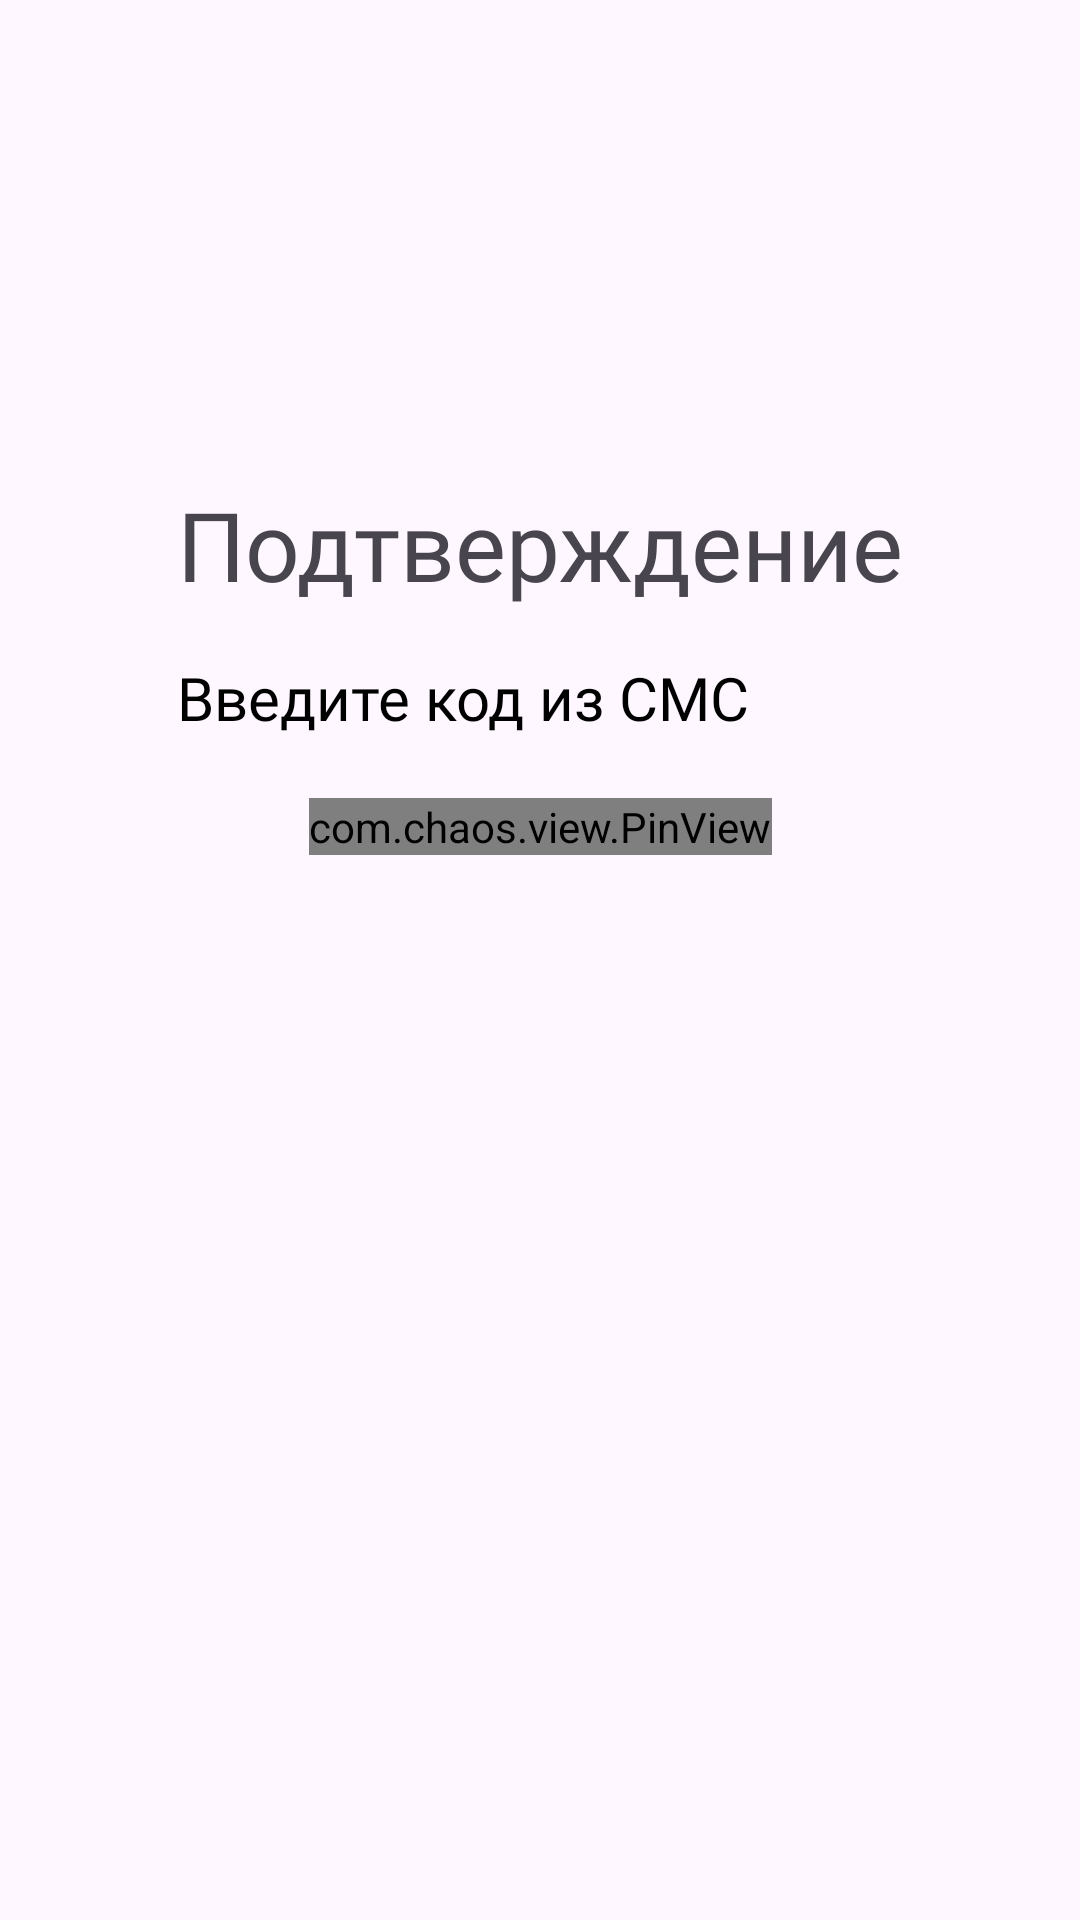

Reconstruct the res/layout file that produces this screen, plus the resources it refers to.
<!-- AndroidManifest.xml: application theme Theme.RohiSomon -->
<!-- res/layout/fragment_otp.xml -->
<?xml version="1.0" encoding="utf-8"?>
<androidx.constraintlayout.widget.ConstraintLayout xmlns:android="http://schemas.android.com/apk/res/android"
    xmlns:app="http://schemas.android.com/apk/res-auto"
    xmlns:tools="http://schemas.android.com/tools"
    android:layout_width="match_parent"
    android:layout_height="match_parent">

    <TextView
        android:id="@+id/textviewTitle"
        android:layout_width="wrap_content"
        android:layout_height="wrap_content"
        android:layout_marginTop="160dp"
        android:fontFamily="@font/montserrat_medium"
        android:text="Подтверждение"
        android:textSize="32sp"
        app:layout_constraintEnd_toEndOf="parent"
        app:layout_constraintStart_toStartOf="parent"
        app:layout_constraintTop_toTopOf="parent" />

    <TextView
        android:id="@+id/textViewSubtitle"
        android:layout_width="wrap_content"
        android:layout_height="wrap_content"
        android:layout_marginTop="16dp"
        android:fontFamily="@font/montserrat_medium"
        android:text="Введите код из СМС"
        android:textColor="@color/black"
        android:textSize="20sp"
        app:layout_constraintStart_toStartOf="@id/textviewTitle"
        app:layout_constraintTop_toBottomOf="@id/textviewTitle" />


    <com.chaos.view.PinView
        android:id="@+id/pinView"
        style="@style/PinWidget.PinView"
        android:layout_width="wrap_content"
        android:layout_height="wrap_content"
        android:cursorVisible="true"
        android:inputType="number"
        android:itemBackground="@drawable/background_otp"
        android:textColor="@color/black"
        android:textSize="18sp"
        android:textStyle="bold"
        app:cursorColor="@color/black"
        app:cursorWidth="2dp"
        app:hideLineWhenFilled="true"
        app:itemCount="4"
        app:itemHeight="58dp"
        app:itemRadius="12dp"
        app:itemSpacing="14dp"
        app:itemWidth="58dp"
        app:lineColor="@color/otp_item_state"
        app:lineWidth="2dp"
        app:viewType="rectangle"
        tools:ignore="MissingConstraints"
        app:layout_constraintTop_toBottomOf="@id/textViewSubtitle"
        app:layout_constraintStart_toStartOf="parent"
        app:layout_constraintEnd_toEndOf="parent"
        android:layout_marginTop="20dp"
        />



</androidx.constraintlayout.widget.ConstraintLayout>
<!-- resources referenced by this layout -->
<resources>
  <color name="black">#FF000000</color>
  <color name="otp_item_state">#80313333</color>
  <!-- drawable background_otp (drawable) -->
  <?xml version="1.0" encoding="utf-8"?>
  <shape xmlns:android="http://schemas.android.com/apk/res/android">
      <corners android:radius="12dp"/>
      <gradient android:startColor="#F4F4F5" android:endColor="#F4F4F5"/>
      <stroke android:width="3dp" android:color="#2196F3"/>
  
  </shape>
  <style name="Theme.RohiSomon" parent="Base.Theme.RohiSomon" />
  <style name="Base.Theme.RohiSomon" parent="Theme.Material3.Light.NoActionBar">
          <item name="android:forceDarkAllowed" tools:targetApi="q">false</item>
  
          <item name="android:statusBarColor">#C7D1F9</item>
          <item name="android:navigationBarColor">#C7D1F9</item>
      </style>
</resources>
